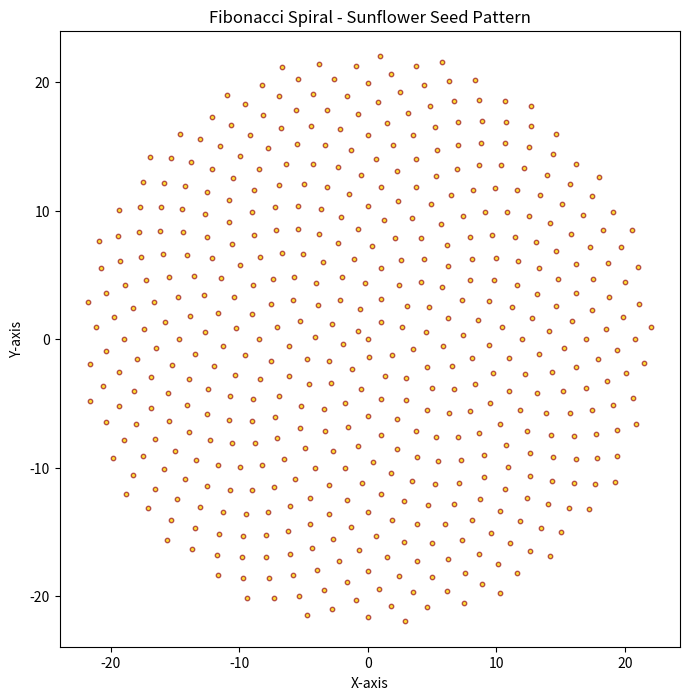

Reproduce this figure in Python.
import numpy as np
import matplotlib.pyplot as plt

"""
Abstract:
---------
This script generates and visualizes the Fibonacci spiral pattern seen in sunflower seed heads.
The pattern is formed by placing seeds at the center and spiraling outward according to the
Golden Angle (approximately 137.5 degrees), which governs optimal packing in plants.

Key Features:
1. Uses the Fibonacci sequence to determine seed placement.
2. Implements the Golden Angle for natural phyllotaxis.
3. Graphs the spiral arms to mimic sunflower seed head arrangement.
"""

# Define the number of seeds to plot
num_seeds = 500

golden_angle = np.radians(137.5)  # Convert the Golden Angle to radians

# Generate seed positions
radii = np.sqrt(np.arange(num_seeds))  # Spiral radius grows with square root
angles = np.arange(num_seeds) * golden_angle  # Each seed is placed at a new angle

# Convert polar coordinates to Cartesian for plotting
x = radii * np.cos(angles)
y = radii * np.sin(angles)

# Plot the sunflower spiral
plt.figure(figsize=(8, 8))
plt.scatter(x, y, s=10, color='gold', edgecolors='brown', alpha=0.8)
plt.axis('equal')  # Keep aspect ratio square
plt.title("Fibonacci Spiral - Sunflower Seed Pattern")
plt.xlabel("X-axis")
plt.ylabel("Y-axis")
plt.show()
